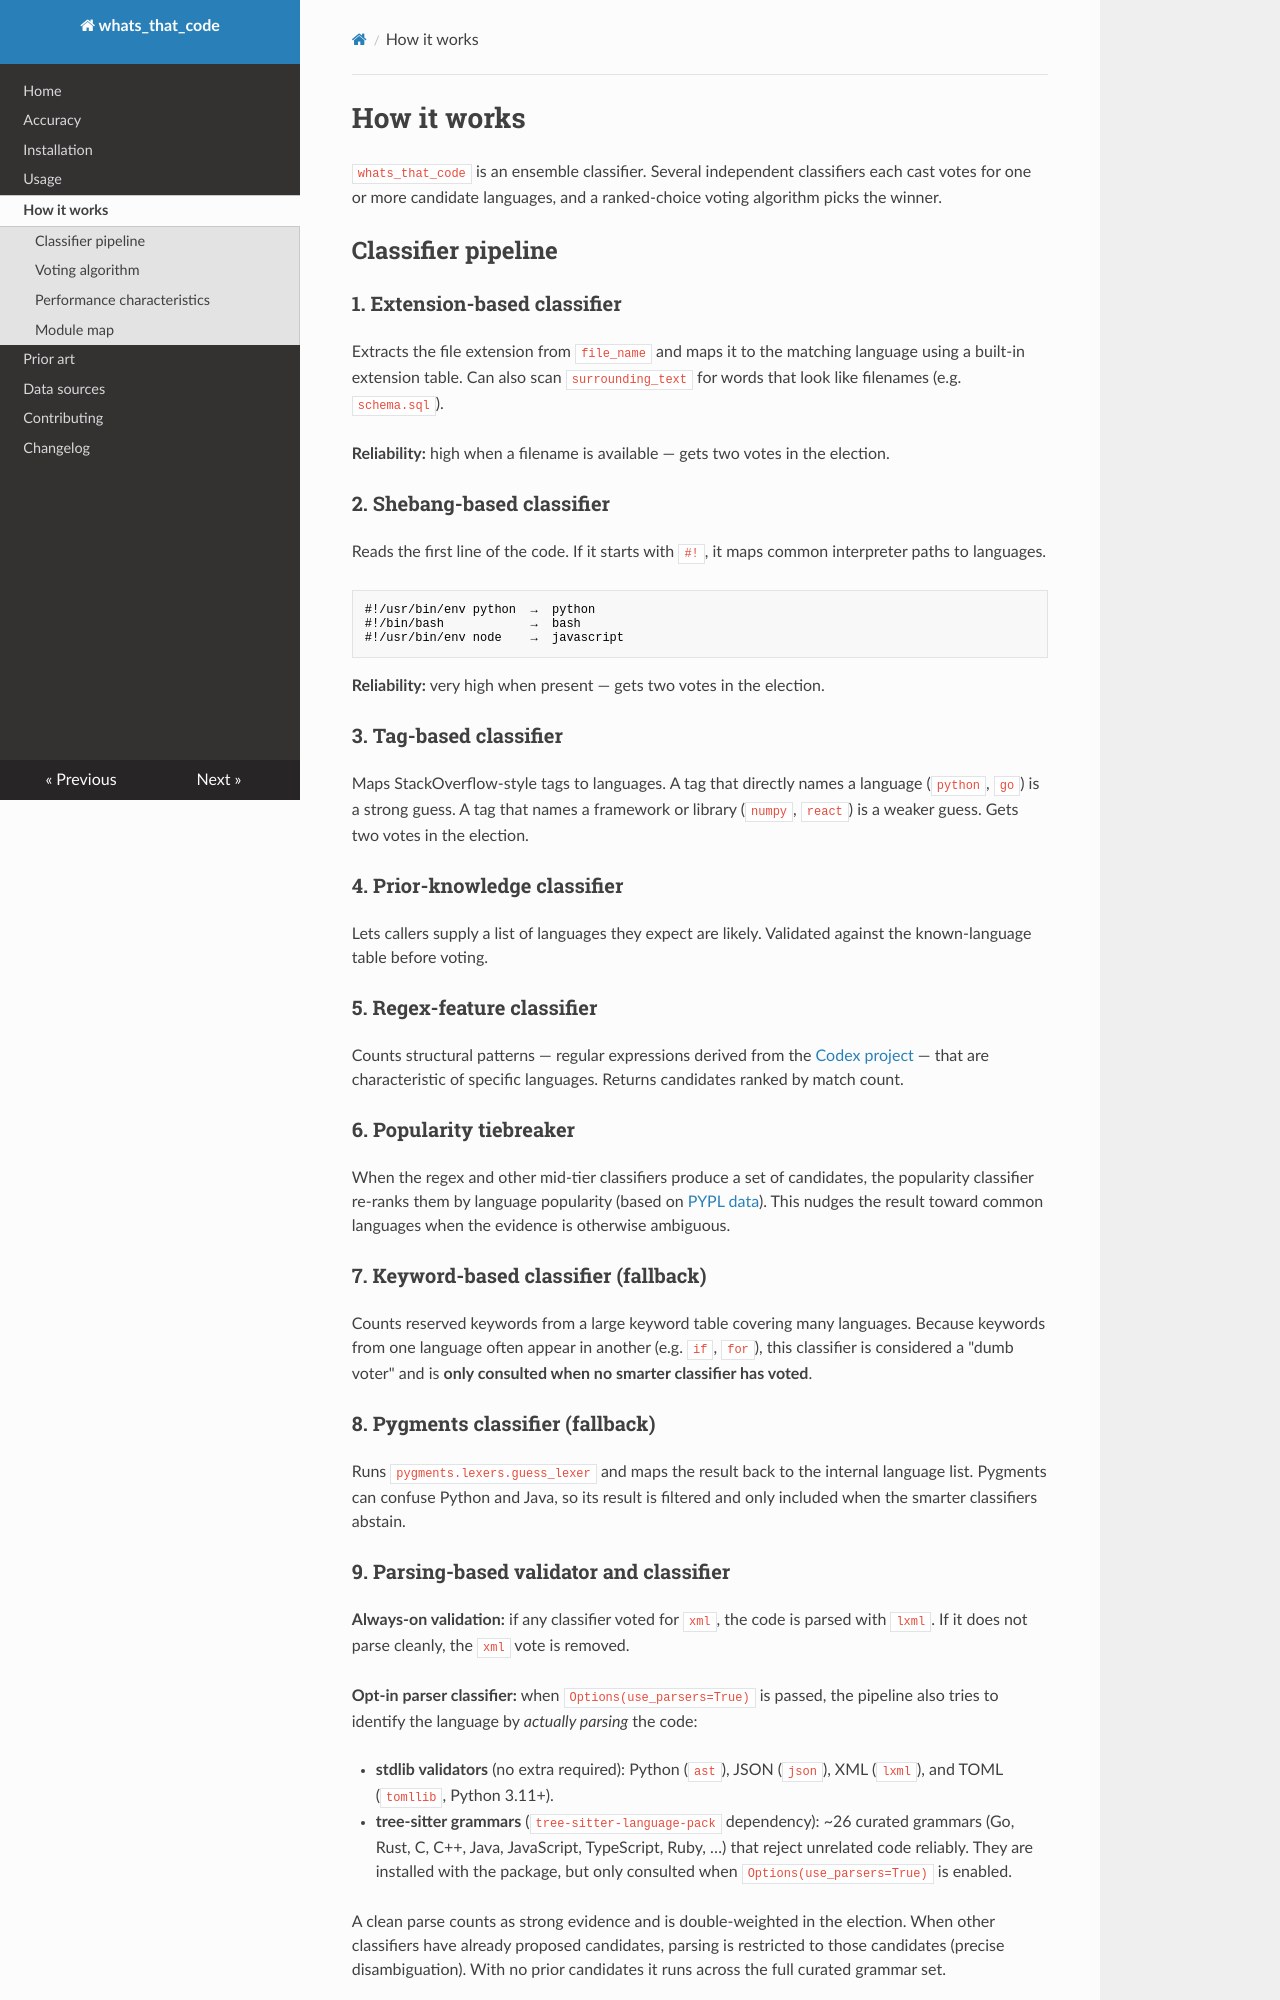

repository: matthewdeanmartin/whats_that_code · page: how_it_works/index.html · generator: mkdocs

# How it works

`whats_that_code` is an ensemble classifier. Several independent classifiers each cast votes for one or more candidate languages, and a ranked-choice voting algorithm picks the winner.

## Classifier pipeline

### 1. Extension-based classifier

Extracts the file extension from `file_name` and maps it to the matching language using a built-in extension table. Can also scan `surrounding_text` for words that look like filenames (e.g. `schema.sql`).

**Reliability:** high when a filename is available — gets two votes in the election.

### 2. Shebang-based classifier

Reads the first line of the code. If it starts with `#!`, it maps common interpreter paths to languages.

```
#!/usr/bin/env python  →  python
#!/bin/bash            →  bash
#!/usr/bin/env node    →  javascript
```

**Reliability:** very high when present — gets two votes in the election.

### 3. Tag-based classifier

Maps StackOverflow-style tags to languages. A tag that directly names a language (`python`, `go`) is a strong guess. A tag that names a framework or library (`numpy`, `react`) is a weaker guess. Gets two votes in the election.

### 4. Prior-knowledge classifier

Lets callers supply a list of languages they expect are likely. Validated against the known-language table before voting.

### 5. Regex-feature classifier

Counts structural patterns — regular expressions derived from the [Codex project](https://github.com/TomCrypto/Codex) — that are characteristic of specific languages. Returns candidates ranked by match count.

### 6. Popularity tiebreaker

When the regex and other mid-tier classifiers produce a set of candidates, the popularity classifier re-ranks them by language popularity (based on [PYPL data](https://pypl.github.io/PYPL.html)). This nudges the result toward common languages when the evidence is otherwise ambiguous.

### 7. Keyword-based classifier (fallback)

Counts reserved keywords from a large keyword table covering many languages. Because keywords from one language often appear in another (e.g. `if`, `for`), this classifier is considered a "dumb voter" and is **only consulted when no smarter classifier has voted**.

### 8. Pygments classifier (fallback)

Runs `pygments.lexers.guess_lexer` and maps the result back to the internal language list. Pygments can confuse Python and Java, so its result is filtered and only included when the smarter classifiers abstain.

### 9. Parsing-based validator and classifier

**Always-on validation:** if any classifier voted for `xml`, the code is parsed with
`lxml`. If it does not parse cleanly, the `xml` vote is removed.

**Opt-in parser classifier:** when `Options(use_parsers=True)` is passed, the pipeline
also tries to identify the language by *actually parsing* the code:

- **stdlib validators** (no extra required): Python (`ast`), JSON (`json`), XML (`lxml`),
  and TOML (`tomllib`, Python 3.11+).
- **tree-sitter grammars** (`tree-sitter-language-pack` dependency): ~26 curated grammars
  (Go, Rust, C, C++, Java, JavaScript, TypeScript, Ruby, …) that reject unrelated code
  reliably. They are installed with the package, but only consulted when
  `Options(use_parsers=True)` is enabled.

A clean parse counts as strong evidence and is double-weighted in the election.
When other classifiers have already proposed candidates, parsing is restricted to those
candidates (precise disambiguation). With no prior candidates it runs across the full
curated grammar set.
